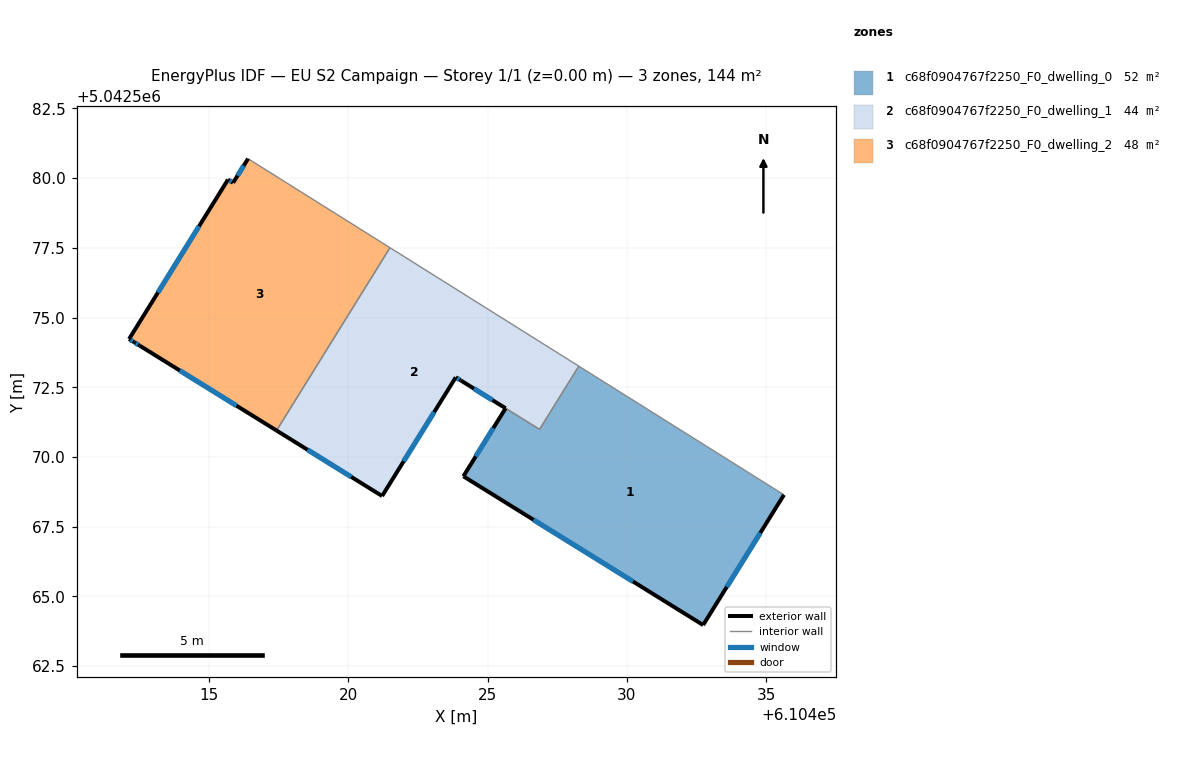
=== STOREY PLAN SPEC (per zone: floor XY polygon, exterior-wall plan segments, windows/doors) ===
zone 1: c68f0904767f2250_F0_dwelling_0  (52.1 m²)
  floor: (610435.63, 5042568.64) (610432.73, 5042563.97) (610424.13, 5042569.30) (610425.65, 5042571.74) (610426.86, 5042570.99) (610428.27, 5042573.26)
  exterior wall: (610432.73, 5042563.97) – (610435.63, 5042568.64)  [5.5 m]
    window: (610433.58, 5042565.34) – (610434.78, 5042567.27)  [2.8 m²]
  exterior wall: (610424.13, 5042569.30) – (610432.73, 5042563.97)  [10.1 m]
    window: (610426.65, 5042567.74) – (610430.22, 5042565.53)  [5.2 m²]
  exterior wall: (610425.65, 5042571.75) – (610424.13, 5042569.30)  [2.9 m]
    window: (610425.20, 5042571.03) – (610424.58, 5042570.02)  [1.5 m²]
  interior walls: 3
zone 2: c68f0904767f2250_F0_dwelling_1  (43.8 m²)
  floor: (610428.27, 5042573.26) (610426.86, 5042570.99) (610424.04, 5042572.74) (610423.86, 5042572.85) (610421.22, 5042568.60) (610417.43, 5042570.95) (610421.50, 5042577.50)
  exterior wall: (610423.86, 5042572.85) – (610424.04, 5042572.74)  [0.2 m]
    window: (610423.91, 5042572.82) – (610423.99, 5042572.77)  [0.1 m²]
  exterior wall: (610421.22, 5042568.60) – (610423.86, 5042572.85)  [5.0 m]
    window: (610421.99, 5042569.84) – (610423.09, 5042571.61)  [2.6 m²]
  exterior wall: (610417.43, 5042570.95) – (610421.22, 5042568.60)  [4.5 m]
    window: (610418.54, 5042570.26) – (610420.11, 5042569.28)  [2.3 m²]
  exterior wall: (610424.04, 5042572.74) – (610425.65, 5042571.74)  [1.9 m]
    window: (610424.51, 5042572.45) – (610425.18, 5042572.04)  [1.0 m²]
  interior walls: 4
zone 3: c68f0904767f2250_F0_dwelling_2  (47.9 m²)
  floor: (610421.50, 5042577.50) (610417.43, 5042570.95) (610412.52, 5042573.99) (610412.32, 5042574.12) (610412.14, 5042574.23) (610415.69, 5042579.95) (610415.87, 5042579.83) (610416.41, 5042580.70)
  exterior wall: (610412.52, 5042573.99) – (610417.43, 5042570.95)  [5.8 m]
    window: (610413.96, 5042573.10) – (610415.99, 5042571.84)  [3.0 m²]
  exterior wall: (610412.32, 5042574.12) – (610412.52, 5042573.99)  [0.2 m]
    window: (610412.38, 5042574.08) – (610412.46, 5042574.03)  [0.1 m²]
  exterior wall: (610412.14, 5042574.23) – (610412.32, 5042574.12)  [0.2 m]
    window: (610412.19, 5042574.19) – (610412.27, 5042574.15)  [0.1 m²]
  exterior wall: (610415.69, 5042579.95) – (610412.14, 5042574.23)  [6.7 m]
    window: (610414.65, 5042578.27) – (610413.18, 5042575.90)  [3.5 m²]
  exterior wall: (610415.87, 5042579.83) – (610415.69, 5042579.95)  [0.2 m]
    window: (610415.82, 5042579.87) – (610415.74, 5042579.92)  [0.1 m²]
  exterior wall: (610416.41, 5042580.70) – (610415.87, 5042579.83)  [1.0 m]
    window: (610416.25, 5042580.45) – (610416.03, 5042580.09)  [0.5 m²]
  interior walls: 2

=== DERIVED (storey summary) ===
Building: EU S2 Campaign
Storey: 1 of 1  (floor level z = 0.00 m)
Storey gross floor area: 143.8 m²
Zones on this storey: 3
  - c68f0904767f2250_F0_dwelling_0: floor 52.1 m²; exterior wall 18.5 m (55.5 m²); 3 window(s) 9.5 m²; WWR 17.2%
  - c68f0904767f2250_F0_dwelling_1: floor 43.8 m²; exterior wall 11.6 m (34.7 m²); 4 window(s) 6.0 m²; WWR 17.2%
  - c68f0904767f2250_F0_dwelling_2: floor 47.9 m²; exterior wall 14.2 m (42.6 m²); 6 window(s) 7.3 m²; WWR 17.2%
Zone adjacency (shared interzone walls):
  - c68f0904767f2250_F0_dwelling_0 ↔ c68f0904767f2250_F0_dwelling_1
  - c68f0904767f2250_F0_dwelling_1 ↔ c68f0904767f2250_F0_dwelling_2